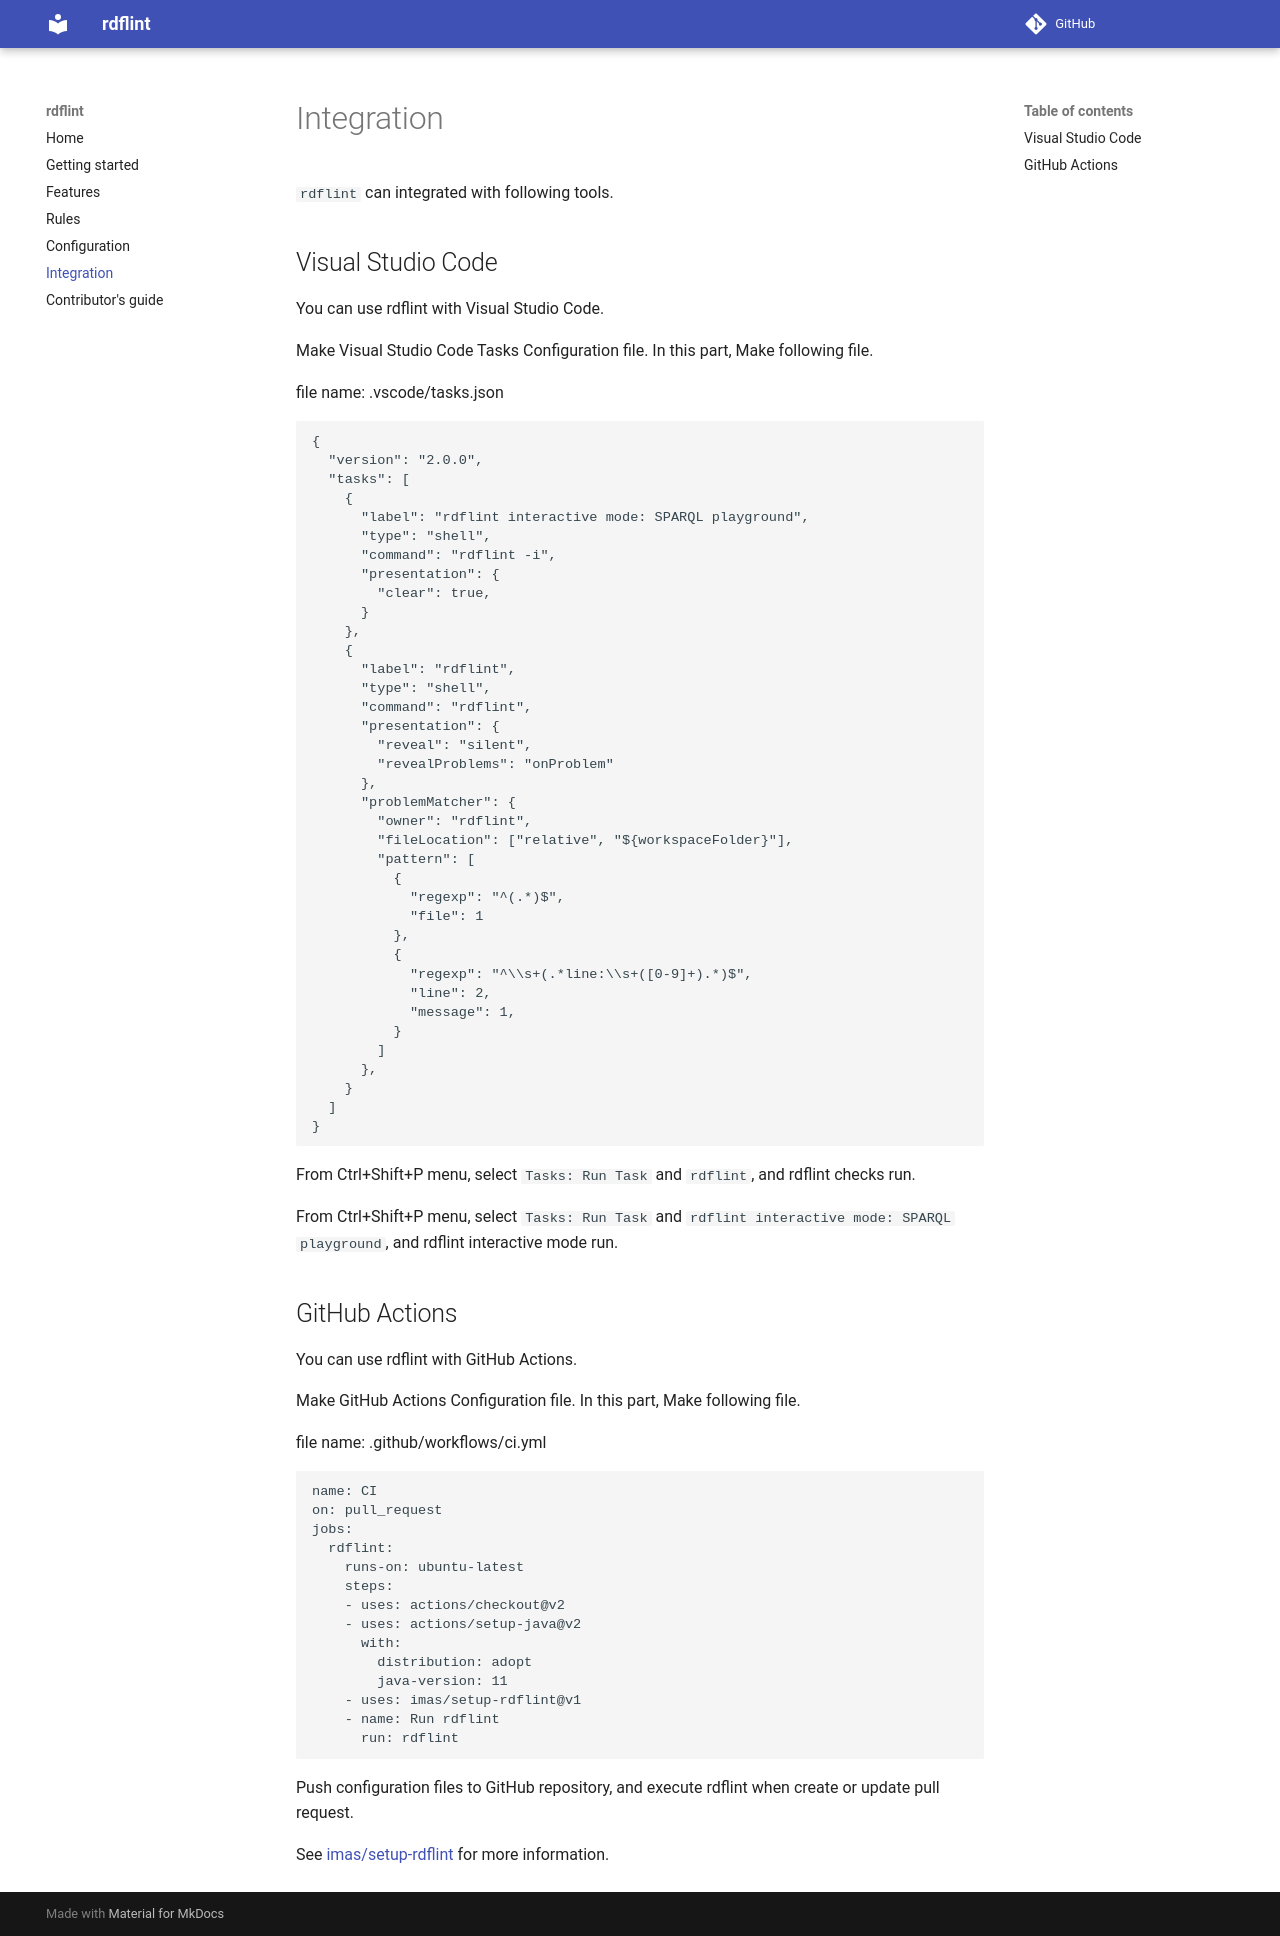

repository: imas/rdflint · page: integration/index.html · generator: mkdocs

`rdflint` can integrated with following tools.

## Visual Studio Code

You can use rdflint with Visual Studio Code.

Make Visual Studio Code Tasks Configuration file. In this part, Make following file.

file name: .vscode/tasks.json

```json
{
  "version": "2.0.0",
  "tasks": [
    {
      "label": "rdflint interactive mode: SPARQL playground",
      "type": "shell",
      "command": "rdflint -i",
      "presentation": {
        "clear": true,
      }
    },
    {
      "label": "rdflint",
      "type": "shell",
      "command": "rdflint",
      "presentation": {
        "reveal": "silent",
        "revealProblems": "onProblem"
      },
      "problemMatcher": {
        "owner": "rdflint",
        "fileLocation": ["relative", "${workspaceFolder}"],
        "pattern": [
          {
            "regexp": "^(.*)$",
            "file": 1
          },
          {
            "regexp": "^\\s+(.*line:\\s+([0-9]+).*)$",
            "line": 2,
            "message": 1,
          }
        ]
      },
    }
  ]
}
```

From Ctrl+Shift+P menu, select `Tasks: Run Task` and `rdflint`, and rdflint checks run.

From Ctrl+Shift+P menu, select `Tasks: Run Task` and `rdflint interactive mode: SPARQL playground`, and rdflint interactive mode run.

## GitHub Actions

You can use rdflint with GitHub Actions.

Make GitHub Actions Configuration file. In this part, Make following file.

file name: .github/workflows/ci.yml

```
name: CI
on: pull_request
jobs:
  rdflint:
    runs-on: ubuntu-latest
    steps:
    - uses: actions/checkout@v2
    - uses: actions/setup-java@v2
      with:
        distribution: adopt
        java-version: 11
    - uses: imas/setup-rdflint@v1
    - name: Run rdflint
      run: rdflint
```

Push configuration files to GitHub repository, and execute rdflint when create or update pull request.

See [imas/setup-rdflint](https://github.com/imas/setup-rdflint) for more information.
